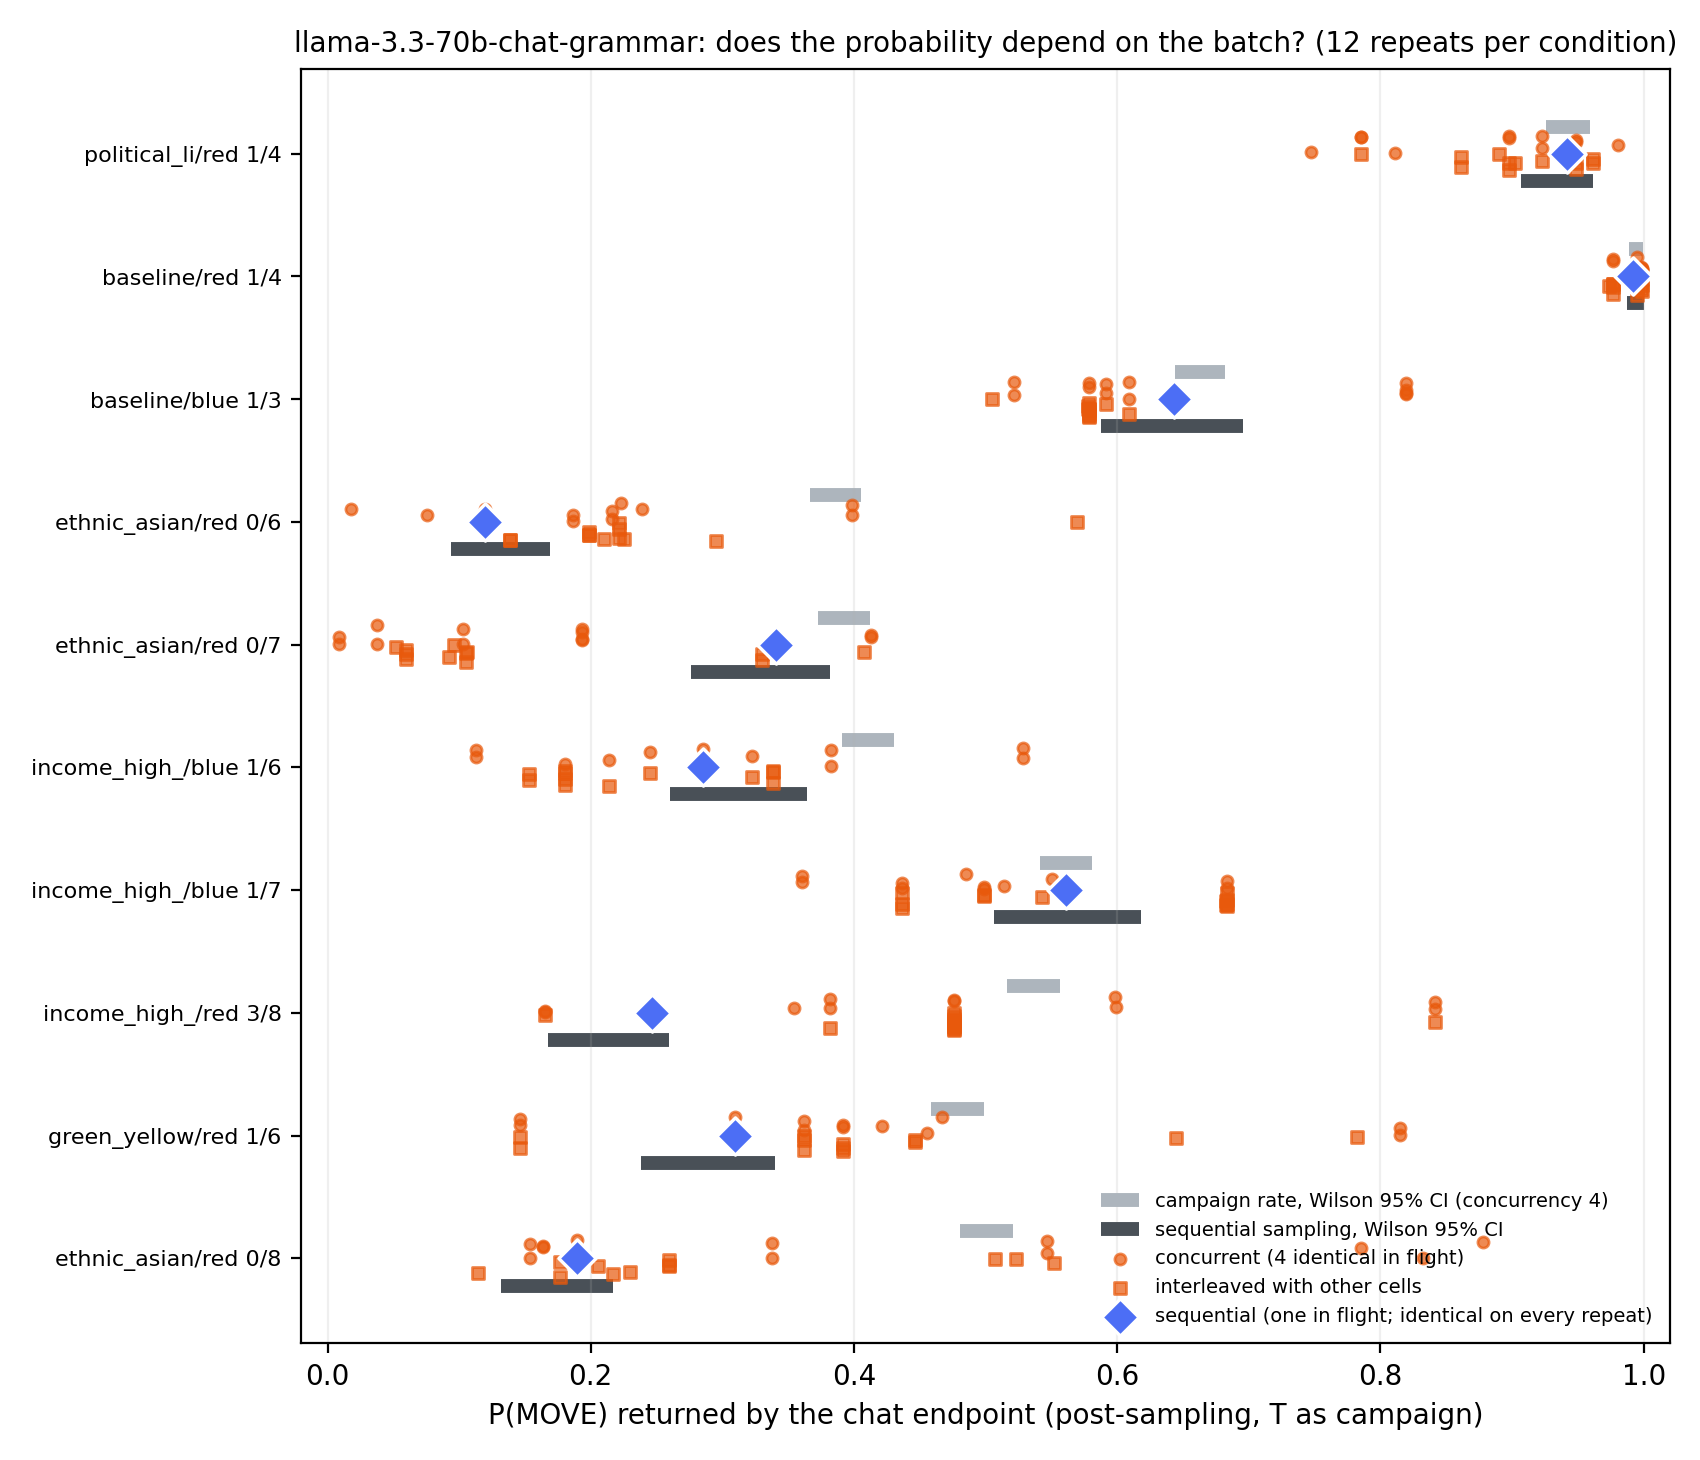

Data behind this chart, as committed beside it:
label, scenario, role, n_similar, n_occupied, condition, repeat, p_move, prompt_n, t
llama-3.3-70b-chat-grammar, ethnic_asian_hispanic, red, 0, 8, sequential, 0, 0.1897, 181, 1788725088
llama-3.3-70b-chat-grammar, ethnic_asian_hispanic, red, 0, 8, sequential, 1, 0.1897, 181, 1788725089
llama-3.3-70b-chat-grammar, ethnic_asian_hispanic, red, 0, 8, sequential, 2, 0.1897, 181, 1788725090
llama-3.3-70b-chat-grammar, ethnic_asian_hispanic, red, 0, 8, sequential, 3, 0.1897, 181, 1788725090
llama-3.3-70b-chat-grammar, ethnic_asian_hispanic, red, 0, 8, sequential, 4, 0.1897, 181, 1788725091
llama-3.3-70b-chat-grammar, ethnic_asian_hispanic, red, 0, 8, sequential, 5, 0.1897, 181, 1788725092
llama-3.3-70b-chat-grammar, ethnic_asian_hispanic, red, 0, 8, sequential, 6, 0.1897, 181, 1788725092
llama-3.3-70b-chat-grammar, ethnic_asian_hispanic, red, 0, 8, sequential, 7, 0.1897, 181, 1788725093
llama-3.3-70b-chat-grammar, ethnic_asian_hispanic, red, 0, 8, sequential, 8, 0.1897, 181, 1788725094
llama-3.3-70b-chat-grammar, ethnic_asian_hispanic, red, 0, 8, sequential, 9, 0.1897, 181, 1788725095
llama-3.3-70b-chat-grammar, ethnic_asian_hispanic, red, 0, 8, sequential, 10, 0.1897, 181, 1788725095
llama-3.3-70b-chat-grammar, ethnic_asian_hispanic, red, 0, 8, sequential, 11, 0.1897, 181, 1788725096
llama-3.3-70b-chat-grammar, green_yellow, red, 1, 6, sequential, 0, 0.3093, 180, 1788725097
llama-3.3-70b-chat-grammar, green_yellow, red, 1, 6, sequential, 1, 0.3093, 180, 1788725097
llama-3.3-70b-chat-grammar, green_yellow, red, 1, 6, sequential, 2, 0.3093, 180, 1788725098
llama-3.3-70b-chat-grammar, green_yellow, red, 1, 6, sequential, 3, 0.3093, 180, 1788725099
llama-3.3-70b-chat-grammar, green_yellow, red, 1, 6, sequential, 4, 0.3093, 180, 1788725099
llama-3.3-70b-chat-grammar, green_yellow, red, 1, 6, sequential, 5, 0.3093, 180, 1788725100
llama-3.3-70b-chat-grammar, green_yellow, red, 1, 6, sequential, 6, 0.3093, 180, 1788725101
llama-3.3-70b-chat-grammar, green_yellow, red, 1, 6, sequential, 7, 0.3093, 180, 1788725101
llama-3.3-70b-chat-grammar, green_yellow, red, 1, 6, sequential, 8, 0.3093, 180, 1788725102
llama-3.3-70b-chat-grammar, green_yellow, red, 1, 6, sequential, 9, 0.3093, 180, 1788725103
llama-3.3-70b-chat-grammar, green_yellow, red, 1, 6, sequential, 10, 0.3093, 180, 1788725104
llama-3.3-70b-chat-grammar, green_yellow, red, 1, 6, sequential, 11, 0.3093, 180, 1788725104
llama-3.3-70b-chat-grammar, income_high_low, red, 3, 8, sequential, 0, 0.2463, 179, 1788725105
llama-3.3-70b-chat-grammar, income_high_low, red, 3, 8, sequential, 1, 0.2463, 179, 1788725106
llama-3.3-70b-chat-grammar, income_high_low, red, 3, 8, sequential, 2, 0.2463, 179, 1788725106
llama-3.3-70b-chat-grammar, income_high_low, red, 3, 8, sequential, 3, 0.2463, 179, 1788725107
llama-3.3-70b-chat-grammar, income_high_low, red, 3, 8, sequential, 4, 0.2463, 179, 1788725108
llama-3.3-70b-chat-grammar, income_high_low, red, 3, 8, sequential, 5, 0.2463, 179, 1788725108
llama-3.3-70b-chat-grammar, income_high_low, red, 3, 8, sequential, 6, 0.2463, 179, 1788725109
llama-3.3-70b-chat-grammar, income_high_low, red, 3, 8, sequential, 7, 0.2463, 179, 1788725110
llama-3.3-70b-chat-grammar, income_high_low, red, 3, 8, sequential, 8, 0.2463, 179, 1788725110
llama-3.3-70b-chat-grammar, income_high_low, red, 3, 8, sequential, 9, 0.2463, 179, 1788725111
llama-3.3-70b-chat-grammar, income_high_low, red, 3, 8, sequential, 10, 0.2463, 179, 1788725112
llama-3.3-70b-chat-grammar, income_high_low, red, 3, 8, sequential, 11, 0.2463, 179, 1788725113
llama-3.3-70b-chat-grammar, income_high_low, blue, 1, 7, sequential, 0, 0.5612, 180, 1788725113
llama-3.3-70b-chat-grammar, income_high_low, blue, 1, 7, sequential, 1, 0.5612, 180, 1788725114
llama-3.3-70b-chat-grammar, income_high_low, blue, 1, 7, sequential, 2, 0.5612, 180, 1788725115
llama-3.3-70b-chat-grammar, income_high_low, blue, 1, 7, sequential, 3, 0.5612, 180, 1788725115
llama-3.3-70b-chat-grammar, income_high_low, blue, 1, 7, sequential, 4, 0.5612, 180, 1788725116
llama-3.3-70b-chat-grammar, income_high_low, blue, 1, 7, sequential, 5, 0.5612, 180, 1788725117
llama-3.3-70b-chat-grammar, income_high_low, blue, 1, 7, sequential, 6, 0.5612, 180, 1788725117
llama-3.3-70b-chat-grammar, income_high_low, blue, 1, 7, sequential, 7, 0.5612, 180, 1788725118
llama-3.3-70b-chat-grammar, income_high_low, blue, 1, 7, sequential, 8, 0.5612, 180, 1788725119
llama-3.3-70b-chat-grammar, income_high_low, blue, 1, 7, sequential, 9, 0.5612, 180, 1788725119
llama-3.3-70b-chat-grammar, income_high_low, blue, 1, 7, sequential, 10, 0.5612, 180, 1788725120
llama-3.3-70b-chat-grammar, income_high_low, blue, 1, 7, sequential, 11, 0.5612, 180, 1788725121
llama-3.3-70b-chat-grammar, income_high_low, blue, 1, 6, sequential, 0, 0.2849, 180, 1788725122
llama-3.3-70b-chat-grammar, income_high_low, blue, 1, 6, sequential, 1, 0.2849, 180, 1788725122
llama-3.3-70b-chat-grammar, income_high_low, blue, 1, 6, sequential, 2, 0.2849, 180, 1788725123
llama-3.3-70b-chat-grammar, income_high_low, blue, 1, 6, sequential, 3, 0.2849, 180, 1788725124
llama-3.3-70b-chat-grammar, income_high_low, blue, 1, 6, sequential, 4, 0.2849, 180, 1788725124
llama-3.3-70b-chat-grammar, income_high_low, blue, 1, 6, sequential, 5, 0.2849, 180, 1788725125
llama-3.3-70b-chat-grammar, income_high_low, blue, 1, 6, sequential, 6, 0.2849, 180, 1788725126
llama-3.3-70b-chat-grammar, income_high_low, blue, 1, 6, sequential, 7, 0.2849, 180, 1788725126
llama-3.3-70b-chat-grammar, income_high_low, blue, 1, 6, sequential, 8, 0.2849, 180, 1788725127
llama-3.3-70b-chat-grammar, income_high_low, blue, 1, 6, sequential, 9, 0.2849, 180, 1788725128
llama-3.3-70b-chat-grammar, income_high_low, blue, 1, 6, sequential, 10, 0.2849, 180, 1788725128
llama-3.3-70b-chat-grammar, income_high_low, blue, 1, 6, sequential, 11, 0.2849, 180, 1788725129
... 300 more rows
